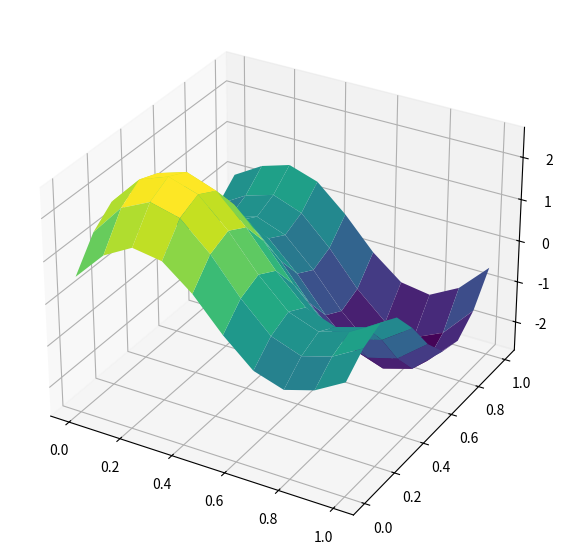
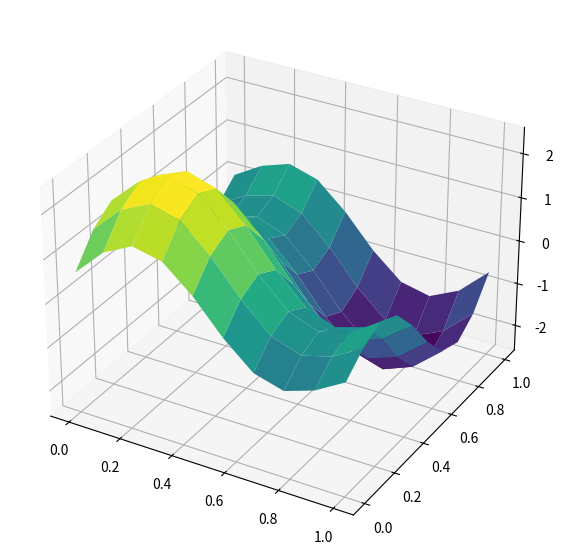
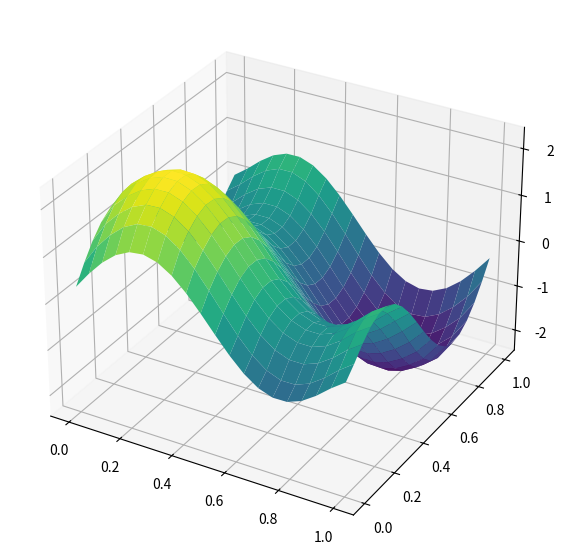
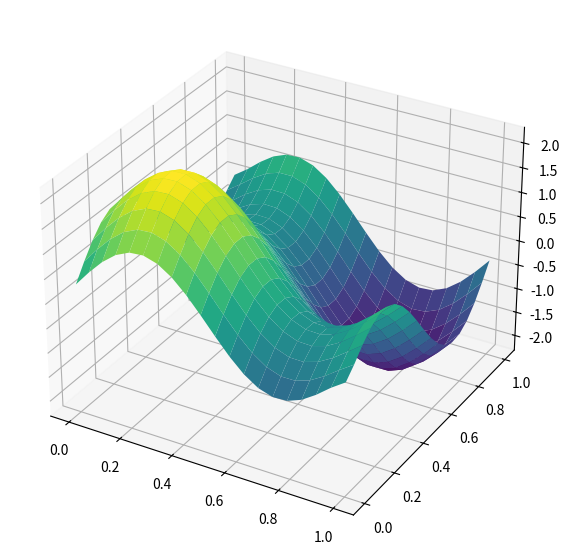
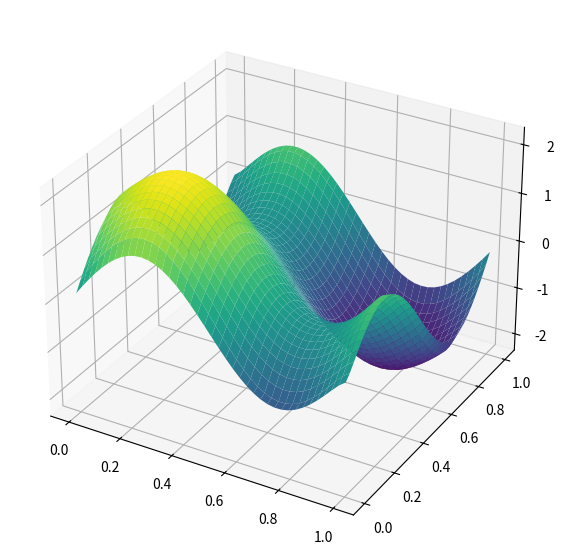
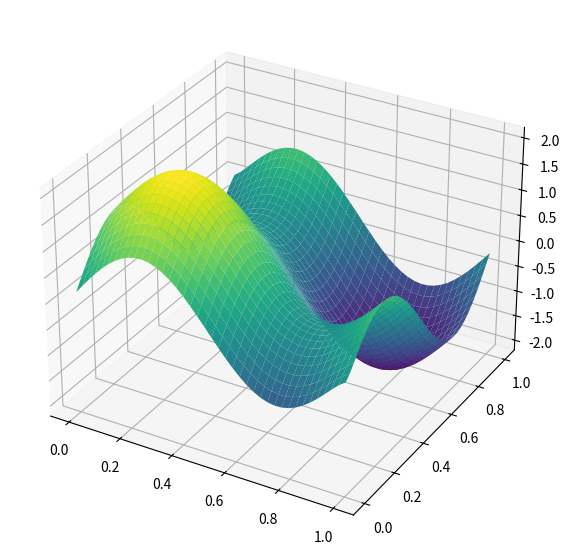
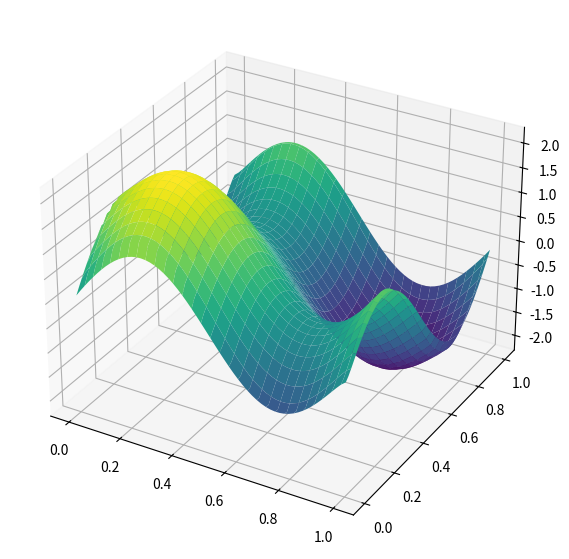
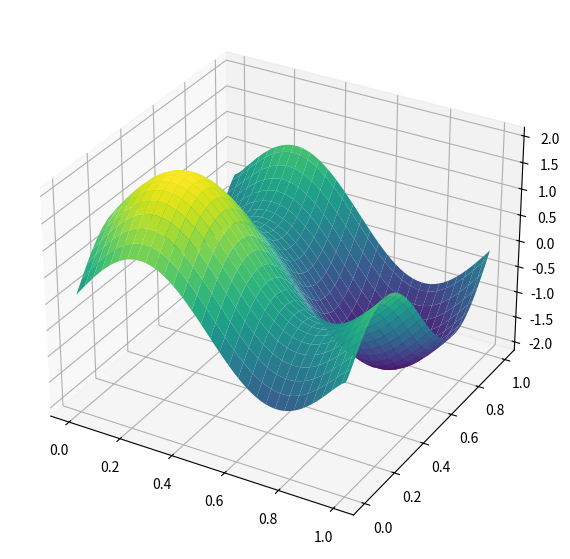

Write the Python code that produced these figures, in order.
import matplotlib
import numpy as np
import matplotlib.pyplot as plt
import os
from matplotlib import cm  # Color map
matplotlib.use('Agg')

os.makedirs("plots", exist_ok=True)

def linear_system_2d_2nd_order(n, maxVal):
    h = maxVal/(n-1)
    size = n*n
    A = np.zeros((size, size))
    for i in range(n):
        for j in range(n):
            idx = i * n + j
            A[idx, idx] = -4
            if i > 0:
                A[idx, idx - n] = 1  # up
            if i < n - 1:
                A[idx, idx + n] = 1  # down
            if j > 0:
                A[idx, idx - 1] = 1  # left
            if j < n - 1:
                A[idx, idx + 1] = 1  # right
    return A / h**2


def linear_system_2d_4th_order(n, maxVal):
    h = maxVal / (n-1)
    size = n*n
    A = np.zeros((size, size))

    for i in range(n):
        for j in range(n):
            idx = i * n + j
            A[idx, idx] = -60

            if i > 0:
                A[idx, idx - n] = 16  # up
            if i < n - 1:
                A[idx, idx + n] = 16  # down
            if j > 0:
                A[idx, idx - 1] = 16  # left
            if j < n - 1:
                A[idx, idx + 1] = 16  # right

            if i > 1:
                A[idx, idx - 2*n] = -1  # 2 up
            if i < n - 2:
                A[idx, idx + 2*n] = -1  # 2 down
            if j > 1:
                A[idx, idx - 2] = -1  # 2 left
            if j < n - 2:
                A[idx, idx + 2] = -1  # 2 right
    return A / (12 * h ** 2)

def rhs_2ndOrder(n, maxVal, A):
    b = np.zeros((n, n))
    h = maxVal / (n-1)
    for i in range(n):
        for j in range(n):
            x = j * h
            y = i * h
            b[i, j] = -4 * (np.pi**2) * (np.sin(2 * np.pi * x) + np.sin(2 * np.pi * y))

    for i in range(n):
        for j in range(n):
            idx = i * n + j
            x = j * h
            y = i * h
            # Boundaries
            if i == 0 or i == n - 1 or j == 0 or j == n - 1:
                b[i, j] = -4 * (np.pi**2) * (np.sin(2 * np.pi * x) + np.sin(2 * np.pi * y)) - (np.sin(2 * np.pi * x) + np.sin(2 * np.pi * y)) / h**2
    return b

def rhs_4thOrder(n, maxVal, A):
    b = np.zeros((n, n))
    h = maxVal / (n-1)
    for i in range(n):
        for j in range(n):
            x = j * h
            y = i * h
            b[i, j] = -4 * (np.pi**2) * (np.sin(2 * np.pi * x) + np.sin(2 * np.pi * y))

            # Enforcing Boundaries
            idx = i * n + j

            # corner boundaries
            if i == 0 and j == 0:
               b[i,j] += ((np.sin(2 * np.pi * x) + np.sin(2 * np.pi * y)) - 16*(np.sin(2 * np.pi * x-h) + np.sin(2 * np.pi * y-h))) / (12*h**2)
            if i == 0 and j == n-1:
               b[i,j] += ((np.sin(2 * np.pi * x) + np.sin(2 * np.pi * y)) - 16*(np.sin(2 * np.pi * x-h) + np.sin(2 * np.pi * y+h))) / (12*h**2)
            if i == n-1 and j == 0:
               b[i,j] += ((np.sin(2 * np.pi * x) + np.sin(2 * np.pi * y)) - 16*(np.sin(2 * np.pi * x+h) + np.sin(2 * np.pi * y-h))) / (12*h**2)
            if i == n-1 and j == n-1:
               b[i,j] += ((np.sin(2 * np.pi * x) + np.sin(2 * np.pi * y)) - 16*(np.sin(2 * np.pi * x+h) + np.sin(2 * np.pi * y+h))) / (12*h**2)
            
            # 1st edge boundaries
            if i == 0 and j > 0 and j < n-1:
                b[i,j] += ((np.sin(2 * np.pi * x) + np.sin(2 * np.pi * y)) - 16*(np.sin(2 * np.pi * x-h))) / (12*h**2)
            if i == n-1 and j > 0 and j < n-1:
                b[i,j] += ((np.sin(2 * np.pi * x) + np.sin(2 * np.pi * y)) - 16*(np.sin(2 * np.pi * x+h))) / (12*h**2)
            if j == 0 and i > 0 and i < n-1:
                b[i,j] += ((np.sin(2 * np.pi * x) + np.sin(2 * np.pi * y)) - 16*(np.sin(2 * np.pi * y-h))) / (12*h**2)
            if j == n-1 and i > 0 and i < n-1:
                b[i,j] += ((np.sin(2 * np.pi * x) + np.sin(2 * np.pi * y)) - 16*(np.sin(2 * np.pi * y+h))) / (12*h**2)

            # 2nd edge boundaries
            if i == 1 and j > 0 and j < n-1:
                b[i,j] -= ((np.sin(2 * np.pi * x) + np.sin(2 * np.pi * y))) / (12*h**2)
            if i == n-2 and j > 0 and j < n-1:
                b[i,j] -= ((np.sin(2 * np.pi * x) + np.sin(2 * np.pi * y))) / (12*h**2)
            if j == 1 and i > 0 and i < n-1:
                b[i,j] -= ((np.sin(2 * np.pi * x) + np.sin(2 * np.pi * y))) / (12*h**2)
            if j == n-2 and i > 0 and i < n-1:
                b[i,j] -= ((np.sin(2 * np.pi * x) + np.sin(2 * np.pi * y))) / (12*h**2)

    return b

def plot_solution(U, X, Y, title):
    fig = plt.figure(figsize=(10, 7))
    ax = fig.add_subplot(111, projection='3d')
    surf = ax.plot_surface(X, Y, U, cmap=cm.viridis)
    ax.set_xlabel('x')
    ax.set_ylabel('y')
    ax.set_zlabel('u(x, y)')
    ax.set_title(title)
    fig.colorbar(surf, shrink=0.5, aspect=10)
    plt.savefig(f"plots/{title}.png", dpi=300, bbox_inches='tight')
    plt.close()

def iterations(resolutions, max_val):

    errors_2ndOrder = []
    errors_4thOrder = []
    hs = []

    for res in resolutions:
        # Initilizing Libnear System
        A_2nd_order = linear_system_2d_2nd_order(res, max_val)
        A_4th_order = linear_system_2d_4th_order(res, max_val)
        rhs_2nd_Order = rhs_2ndOrder(res, max_val, A_2nd_order)
        rhs_4th_Order = rhs_4thOrder(res, max_val, A_4th_order)

        # Setting up analytic solution
        x = np.linspace(0,max_val,points)
        y = np.linspace(0,max_val,points)
        X,Y = np.meshgrid(x,y)
        anlytc_solution = lambda x, y: np.sin(2 * np.pi * x) + np.sin(2 * np.pi * y)

        # Calculating Solution
        sol_2ndOrder = np.linalg.solve(A_2nd_order, rhs_2nd_Order.flatten())
        sol_4thOrder = np.linalg.solve(A_4th_order, rhs_4th_Order.flatten())

        # Making Graphs
        x = np.linspace(0, max_val, res)
        y = np.linspace(0, max_val, res)
        X, Y = np.meshgrid(x, y)

        U_4th = sol_4thOrder.reshape((res, res))
        fig = plt.figure(figsize=(10, 7))
        ax = fig.add_subplot(111, projection='3d')
        surf = ax.plot_surface(X, Y, U_4th, cmap=cm.viridis)

        plot_solution(U_4th, X, Y, f"4th Order Numeric Solution Plot-{res}")

        U_2nd = sol_2ndOrder.reshape((res, res))
        fig = plt.figure(figsize=(10, 7))
        ax = fig.add_subplot(111, projection='3d')
        surf = ax.plot_surface(X, Y, U_2nd, cmap=cm.viridis)

        plot_solution(U_2nd, X, Y, f"2nd Order Numeric Solution Plot-{res}")

        # Computing errors
        err_2ndOrder = compute_error(sol_2ndOrder, np.array(anlytc_solution(X,Y)).flatten())
        err_4thOrder = compute_error(sol_4thOrder, np.array(anlytc_solution(X,Y)).flatten())

        hs.append(max_val / (res-1))
        errors_2ndOrder.append(err_2ndOrder)
        errors_4thOrder.append(err_4thOrder)

    return hs, errors_2ndOrder, errors_4thOrder, sol_2ndOrder, sol_4thOrder

def compute_error(U_numeric, U_exact):
    return np.sqrt(np.mean((U_numeric - U_exact)**2))



if __name__ == '__main__':
    points = 10
    max_val = 1
    A = linear_system_2d_4th_order(points, max_val)
    b = rhs_4thOrder(points, max_val, A)

    x = np.linspace(0,max_val,points)
    y = np.linspace(0,max_val,points)
    X,Y = np.meshgrid(x,y)
    analytic_solution = lambda x, y: np.sin(2 * np.pi * x) + np.sin(2 * np.pi * y)
    Z = analytic_solution(X,Y)

    # Solving the system
    solution = np.linalg.solve(A, b.flatten())
    U = solution.reshape((points, points))

    # plotting solutions
    plot_solution(Z, X, Y, "Analytical Solution Surface Plot")
    plot_solution(U, X, Y, f"Numeric Solution Plot-{points}")

    # Running through iterations to check convergence
    res = [10, 20, 40, 60]
    hs, errs2, errs4, sol2nd, sol4th = iterations(res, max_val=max_val)

    for i in range(len(res)):
        print(f"2nd order error for resolution: {res[i]}\n{errs2[i]}")
        print(f"4th order error for resolution: {res[i]}\n{errs4[i]}")
        print("")

    # Plotting error convergence
    plt.figure(figsize=(8, 6))
    plt.loglog(hs, errs2, 'o-', label='2nd Order Error')
    plt.loglog(hs, errs4, 's-', label='4th Order Error')
    plt.xlabel('Grid Spacing (h)')
    plt.ylabel('L2 Error')
    plt.title('Error vs Grid Spacing (Log-Log Plot)')
    plt.grid(True, which="both", ls="--")
    plt.legend()
    plt.savefig("plots/error_convergence_plot.png", dpi=300, bbox_inches='tight')
    plt.close()

